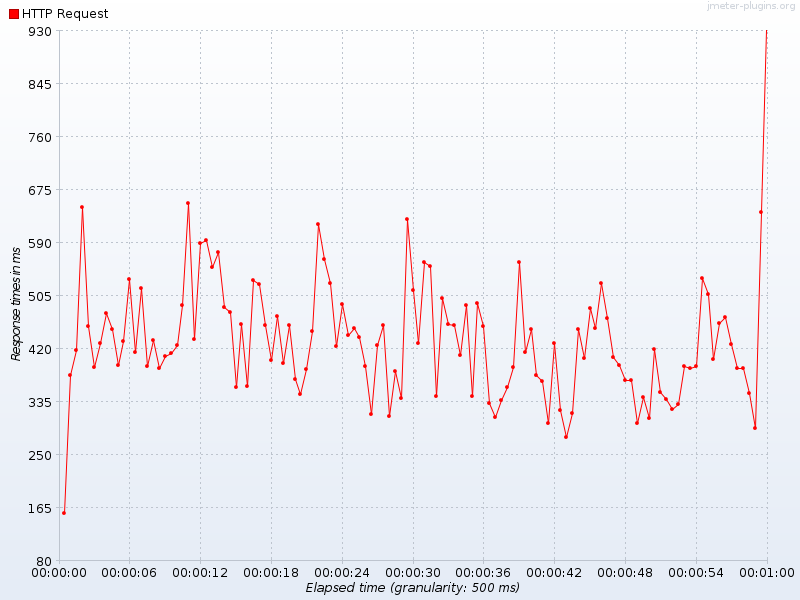

Data behind this chart, as committed beside it:
Elapsed time, HTTP Request
14:07:16.0, 157
14:07:16.500, 377.8
14:07:17.0, 416.8
14:07:17.500, 647.5
14:07:18.0, 456.8
14:07:18.500, 390.6
14:07:19.0, 429.5
14:07:19.500, 477.6
14:07:20.0, 452.1
14:07:20.500, 393
14:07:21.0, 431.5
14:07:21.500, 532
14:07:22.0, 414.1
14:07:22.500, 517.7
14:07:23.0, 391.3
14:07:23.500, 433
14:07:24.0, 388.6
14:07:24.500, 407.8
14:07:25.0, 413.6
14:07:25.500, 425.8
14:07:26.0, 490.5
14:07:26.500, 652.7
14:07:27.0, 434.9
14:07:27.500, 589.4
14:07:28.0, 593.4
14:07:28.500, 550.5
14:07:29.0, 575.4
14:07:29.500, 486.2
14:07:30.0, 478.3
14:07:30.500, 358.8
14:07:31.0, 459.8
14:07:31.500, 360.4
14:07:32.0, 529.5
14:07:32.500, 524.1
14:07:33.0, 457.6
14:07:33.500, 401.6
14:07:34.0, 472.1
14:07:34.500, 396.3
14:07:35.0, 457.6
14:07:35.500, 371.2
14:07:36.0, 347.7
14:07:36.500, 387.3
14:07:37.0, 448
14:07:37.500, 619.9
14:07:38.0, 564
14:07:38.500, 525.1
14:07:39.0, 424.4
14:07:39.500, 491.6
14:07:40.0, 442.4
14:07:40.500, 453.5
14:07:41.0, 438.7
14:07:41.500, 392.4
14:07:42.0, 314.9
14:07:42.500, 424.9
14:07:43.0, 458
14:07:43.500, 311.7
14:07:44.0, 384.1
14:07:44.500, 340.1
14:07:45.0, 628.5
14:07:45.500, 513.1
... 60 more rows
